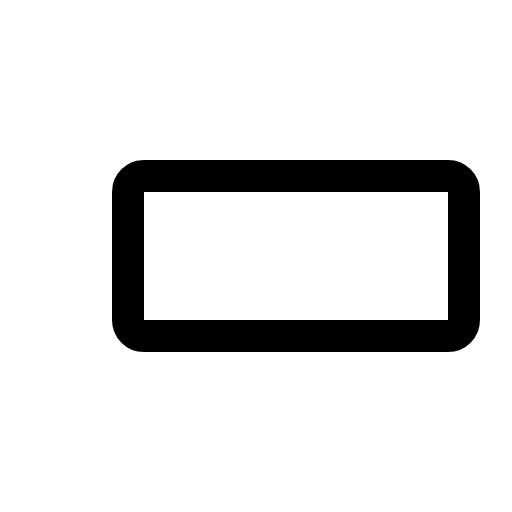
t = 0.00 s
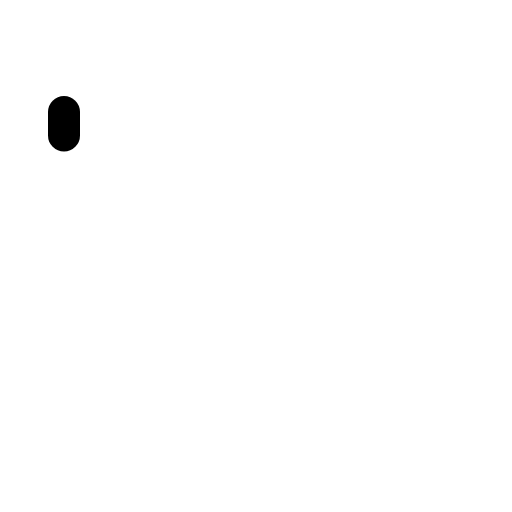
t = 0.30 s
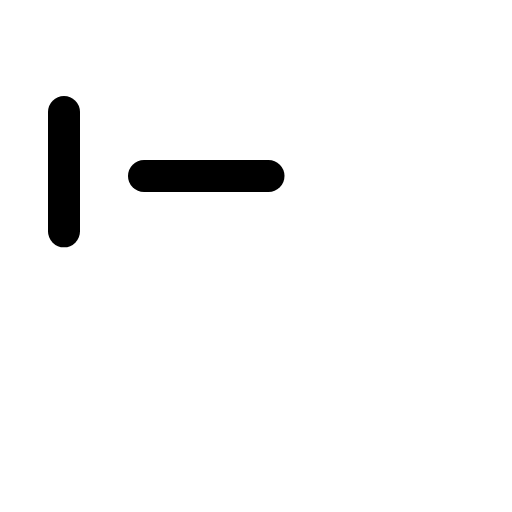
t = 0.68 s
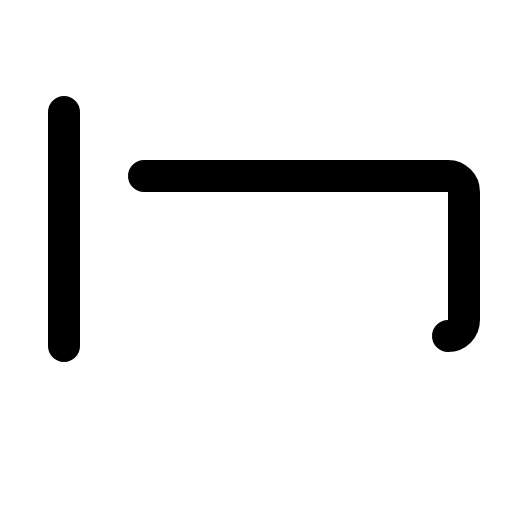
t = 1.05 s
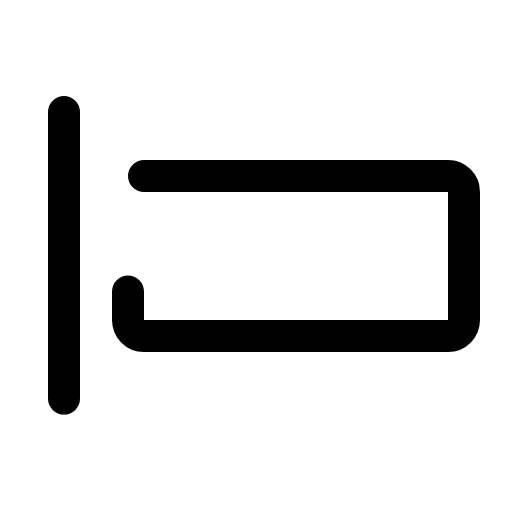
t = 1.43 s

The animated SVG that drew these frames (rendered in a browser with its animation timeline set to each time). Animation: 1 CSS @keyframes rule; one cycle of 1.80 s, repeats indefinitely.

<svg xmlns="http://www.w3.org/2000/svg" viewBox="0 0 256 256">
  <style>
    .draw-line {
      stroke-dasharray: 1;
      stroke-dashoffset: 0;
    }
    svg:hover .draw-line {
      animation: phosphor-draw-in 1.5s ease-in-out infinite;
    }
    @keyframes phosphor-draw-in {
      0%   { stroke-dashoffset: 1; }
      100% { stroke-dashoffset: 0; }
    }
  </style><rect width="256" height="256" fill="none"/><line x1="32" y1="56" x2="32" y2="200" fill="none" stroke="currentColor" stroke-linecap="round" stroke-linejoin="round" stroke-width="16" class="draw-line" pathLength="1" style="animation-delay: 0s"/><rect x="64" y="88" width="168" height="80" rx="8" fill="none" stroke="currentColor" stroke-linecap="round" stroke-linejoin="round" stroke-width="16" class="draw-line" pathLength="1" style="animation-delay: 0.3s"/></svg>
